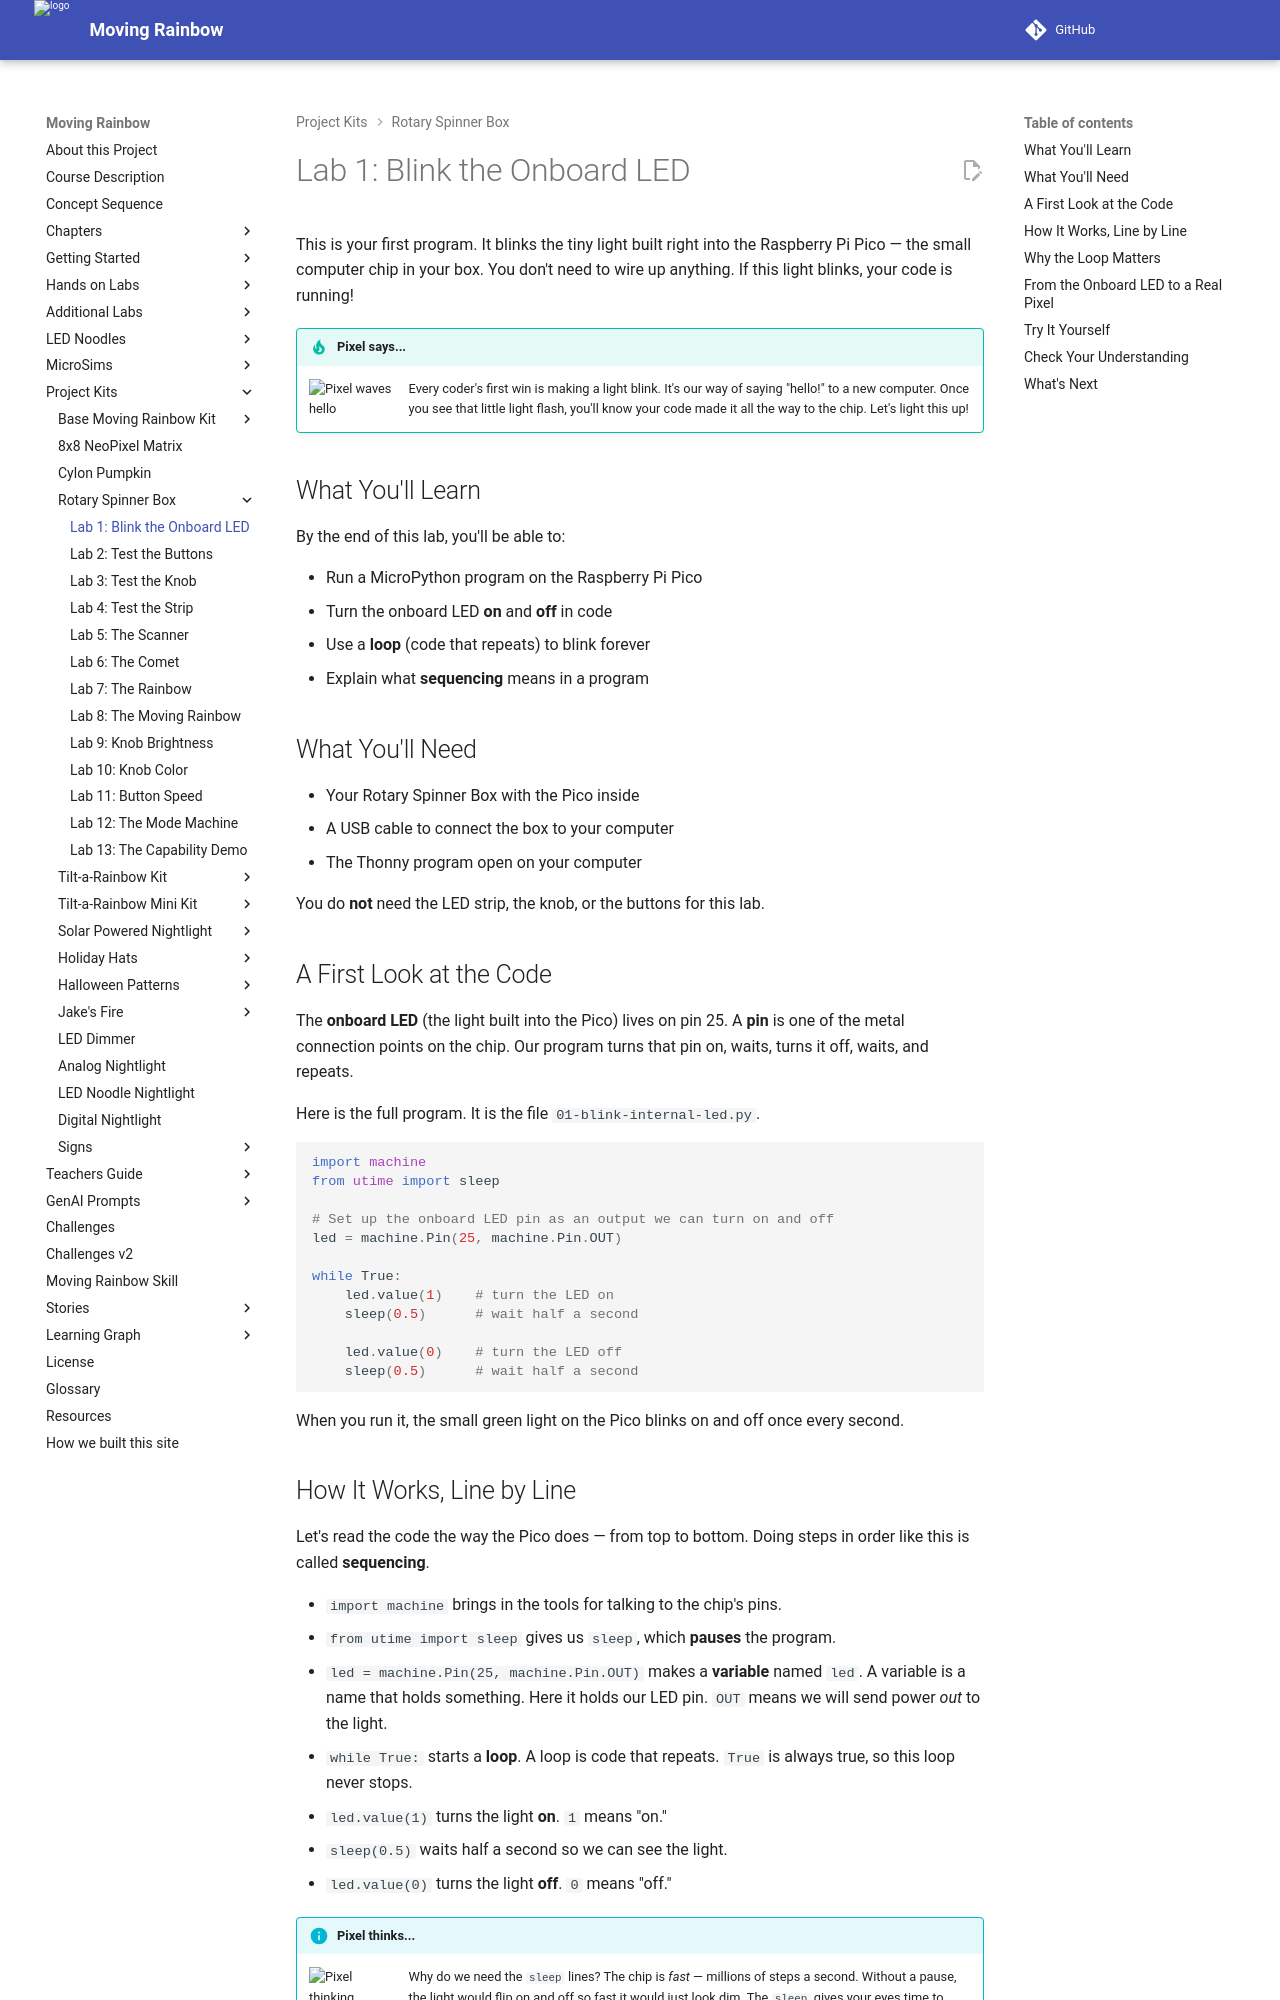

repository: dmccreary/moving-rainbow · page: kits/rotary-spinner-box/01-blink-internal-led/index.html · generator: mkdocs

# Lab 1: Blink the Onboard LED

This is your first program. It blinks the tiny light built right into the
Raspberry Pi Pico — the small computer chip in your box. You don't need to
wire up anything. If this light blinks, your code is running!

!!! tip "Pixel says..."
    <img src="../../../img/mascot/welcome.png" class="mascot-admonition-img" alt="Pixel waves hello">
    Every coder's first win is making a light blink. It's our way of saying
    "hello!" to a new computer. Once you see that little light flash, you'll
    know your code made it all the way to the chip. Let's light this up!

## What You'll Learn

By the end of this lab, you'll be able to:

- Run a MicroPython program on the Raspberry Pi Pico
- Turn the onboard LED **on** and **off** in code
- Use a **loop** (code that repeats) to blink forever
- Explain what **sequencing** means in a program

## What You'll Need

- Your Rotary Spinner Box with the Pico inside
- A USB cable to connect the box to your computer
- The Thonny program open on your computer

You do **not** need the LED strip, the knob, or the buttons for this lab.

## A First Look at the Code

The **onboard LED** (the light built into the Pico) lives on pin 25. A **pin**
is one of the metal connection points on the chip. Our program turns that pin
on, waits, turns it off, waits, and repeats.

Here is the full program. It is the file `01-blink-internal-led.py`.

```python
import machine
from utime import sleep

# Set up the onboard LED pin as an output we can turn on and off
led = machine.Pin(25, machine.Pin.OUT)

while True:
    led.value(1)    # turn the LED on
    sleep(0.5)      # wait half a second

    led.value(0)    # turn the LED off
    sleep(0.5)      # wait half a second
```

When you run it, the small green light on the Pico blinks on and off once
every second.

## How It Works, Line by Line

Let's read the code the way the Pico does — from top to bottom. Doing steps in
order like this is called **sequencing**.

- `import machine` brings in the tools for talking to the chip's pins.
- `from utime import sleep` gives us `sleep`, which **pauses** the program.
- `led = machine.Pin(25, machine.Pin.OUT)` makes a **variable** named `led`. A
  variable is a name that holds something. Here it holds our LED pin. `OUT`
  means we will send power *out* to the light.
- `while True:` starts a **loop**. A loop is code that repeats. `True` is
  always true, so this loop never stops.
- `led.value(1)` turns the light **on**. `1` means "on."
- `sleep(0.5)` waits half a second so we can see the light.
- `led.value(0)` turns the light **off**. `0` means "off."

!!! info "Pixel thinks..."
    <img src="../../../img/mascot/thinking.png" class="mascot-admonition-img" alt="Pixel thinking">
    Why do we need the `sleep` lines? The chip is *fast* — millions of steps a
    second. Without a pause, the light would flip on and off so fast it would
    just look dim. The `sleep` gives your eyes time to catch up.
